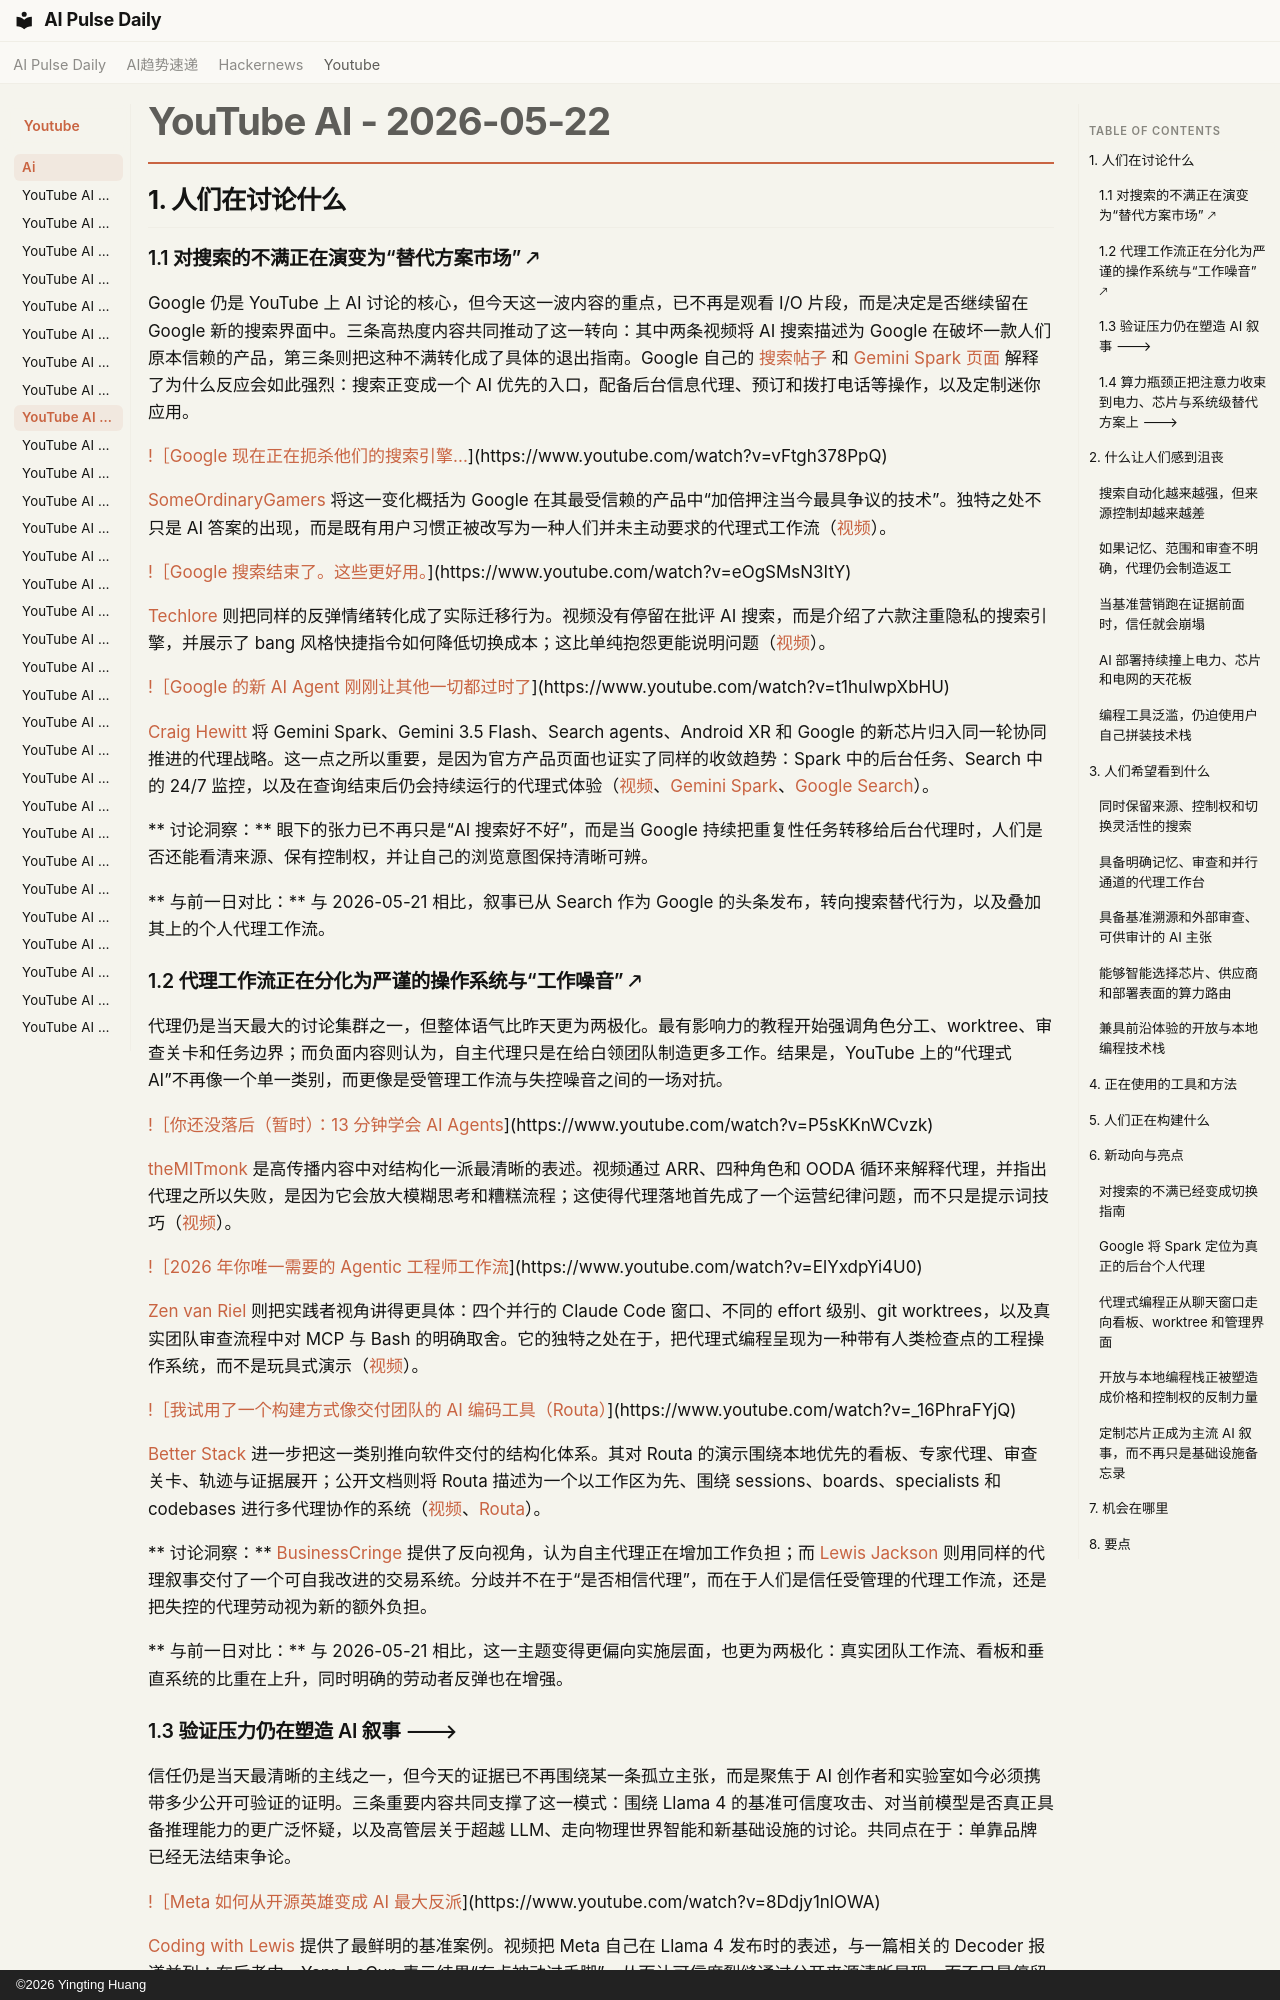

repository: vibewatch/vibewatch.github.io · page: youtube/ai/2026-05-22.zh/index.html · generator: mkdocs · copyright: ©2026 Yingting Huang

# YouTube AI - 2026-05-22

## 1. 人们在讨论什么

### 1.1 对搜索的不满正在演变为“替代方案市场” 🡕

Google 仍是 YouTube 上 AI 讨论的核心，但今天这一波内容的重点，已不再是观看 I/O 片段，而是决定是否继续留在 Google 新的搜索界面中。三条高热度内容共同推动了这一转向：其中两条视频将 AI 搜索描述为 Google 在破坏一款人们原本信赖的产品，第三条则把这种不满转化成了具体的退出指南。Google 自己的 [搜索帖子](https://blog.google/products-and-platforms/products/search/search-io-2026/) 和 [Gemini Spark 页面](https://gemini.google/overview/agent/spark/) 解释了为什么反应会如此强烈：搜索正变成一个 AI 优先的入口，配备后台信息代理、预订和拨打电话等操作，以及定制迷你应用。

[!［Google 现在正在扼杀他们的搜索引擎...](https://i.ytimg.com/vi/vFtgh378PpQ/maxresdefault.jpg)](https://www.youtube.com/watch?v=vFtgh378PpQ)

[SomeOrdinaryGamers](https://www.youtube.com/channel/UCtMVHI3AJD4Qk4hcbZnI9ZQ) 将这一变化概括为 Google 在其最受信赖的产品中“加倍押注当今最具争议的技术”。独特之处不只是 AI 答案的出现，而是既有用户习惯正被改写为一种人们并未主动要求的代理式工作流（[视频](https://www.youtube.com/watch?v=vFtgh378PpQ)）。

[!［Google 搜索结束了。这些更好用。](https://i.ytimg.com/vi/eOgSMsN3ItY/maxresdefault.jpg)](https://www.youtube.com/watch?v=eOgSMsN3ItY)

[Techlore](https://www.youtube.com/channel/UCs6KfncB4OV6Vug4o_bzijg) 则把同样的反弹情绪转化成了实际迁移行为。视频没有停留在批评 AI 搜索，而是介绍了六款注重隐私的搜索引擎，并展示了 bang 风格快捷指令如何降低切换成本；这比单纯抱怨更能说明问题（[视频](https://www.youtube.com/watch?v=eOgSMsN3ItY)）。

[!［Google 的新 AI Agent 刚刚让其他一切都过时了](https://i.ytimg.com/vi/t1huIwpXbHU/maxresdefault.jpg)](https://www.youtube.com/watch?v=t1huIwpXbHU)

[Craig Hewitt](https://www.youtube.com/channel/UCY0w_qU4qO5MgHpEkpRLocg) 将 Gemini Spark、Gemini 3.5 Flash、Search agents、Android XR 和 Google 的新芯片归入同一轮协同推进的代理战略。这一点之所以重要，是因为官方产品页面也证实了同样的收敛趋势：Spark 中的后台任务、Search 中的 24/7 监控，以及在查询结束后仍会持续运行的代理式体验（[视频](https://www.youtube.com/watch?v=t1huIwpXbHU)、[Gemini Spark](https://gemini.google/overview/agent/spark/)、[Google Search](https://blog.google/products-and-platforms/products/search/search-io-2026/)）。

** 讨论洞察：** 眼下的张力已不再只是“AI 搜索好不好”，而是当 Google 持续把重复性任务转移给后台代理时，人们是否还能看清来源、保有控制权，并让自己的浏览意图保持清晰可辨。

** 与前一日对比：** 与 2026-05-21 相比，叙事已从 Search 作为 Google 的头条发布，转向搜索替代行为，以及叠加其上的个人代理工作流。

### 1.2 代理工作流正在分化为严谨的操作系统与“工作噪音” 🡕

代理仍是当天最大的讨论集群之一，但整体语气比昨天更为两极化。最有影响力的教程开始强调角色分工、worktree、审查关卡和任务边界；而负面内容则认为，自主代理只是在给白领团队制造更多工作。结果是，YouTube 上的“代理式 AI”不再像一个单一类别，而更像是受管理工作流与失控噪音之间的一场对抗。

[!［你还没落后（暂时）：13 分钟学会 AI Agents](https://i.ytimg.com/vi/P5sKKnWCvzk/maxresdefault.jpg)](https://www.youtube.com/watch?v=P5sKKnWCvzk)

[theMITmonk](https://www.youtube.com/channel/UC4ZVkG3RQPzvZk7alIVjcCg) 是高传播内容中对结构化一派最清晰的表述。视频通过 ARR、四种角色和 OODA 循环来解释代理，并指出代理之所以失败，是因为它会放大模糊思考和糟糕流程；这使得代理落地首先成了一个运营纪律问题，而不只是提示词技巧（[视频](https://www.youtube.com/watch?v=P5sKKnWCvzk)）。

[!［2026 年你唯一需要的 Agentic 工程师工作流](https://i.ytimg.com/vi/ElYxdpYi4U0/maxresdefault.jpg)](https://www.youtube.com/watch?v=ElYxdpYi4U0)

[Zen van Riel](https://www.youtube.com/channel/UC7TUInmEJ4NmYb-krFz-SuA) 则把实践者视角讲得更具体：四个并行的 Claude Code 窗口、不同的 effort 级别、git worktrees，以及真实团队审查流程中对 MCP 与 Bash 的明确取舍。它的独特之处在于，把代理式编程呈现为一种带有人类检查点的工程操作系统，而不是玩具式演示（[视频](https://www.youtube.com/watch?v=ElYxdpYi4U0)）。

[!［我试用了一个构建方式像交付团队的 AI 编码工具（Routa）](https://i.ytimg.com/vi/_16PhraFYjQ/maxresdefault.jpg)](https://www.youtube.com/watch?v=_16PhraFYjQ)

[Better Stack](https://www.youtube.com/channel/UCkVfrGwV-iG9bSsgCbrNPxQ) 进一步把这一类别推向软件交付的结构化体系。其对 Routa 的演示围绕本地优先的看板、专家代理、审查关卡、轨迹与证据展开；公开文档则将 Routa 描述为一个以工作区为先、围绕 sessions、boards、specialists 和 codebases 进行多代理协作的系统（[视频](https://www.youtube.com/watch?v=_16PhraFYjQ)、[Routa](https://phodal.github.io/routa/)）。

** 讨论洞察：** [BusinessCringe](https://www.youtube.com/watch?v=0Iqqy3nCp54) 提供了反向视角，认为自主代理正在增加工作负担；而 [Lewis Jackson](https://www.youtube.com/watch?v=6njREUQAFdg) 则用同样的代理叙事交付了一个可自我改进的交易系统。分歧并不在于“是否相信代理”，而在于人们是信任受管理的代理工作流，还是把失控的代理劳动视为新的额外负担。

** 与前一日对比：** 与 2026-05-21 相比，这一主题变得更偏向实施层面，也更为两极化：真实团队工作流、看板和垂直系统的比重在上升，同时明确的劳动者反弹也在增强。
